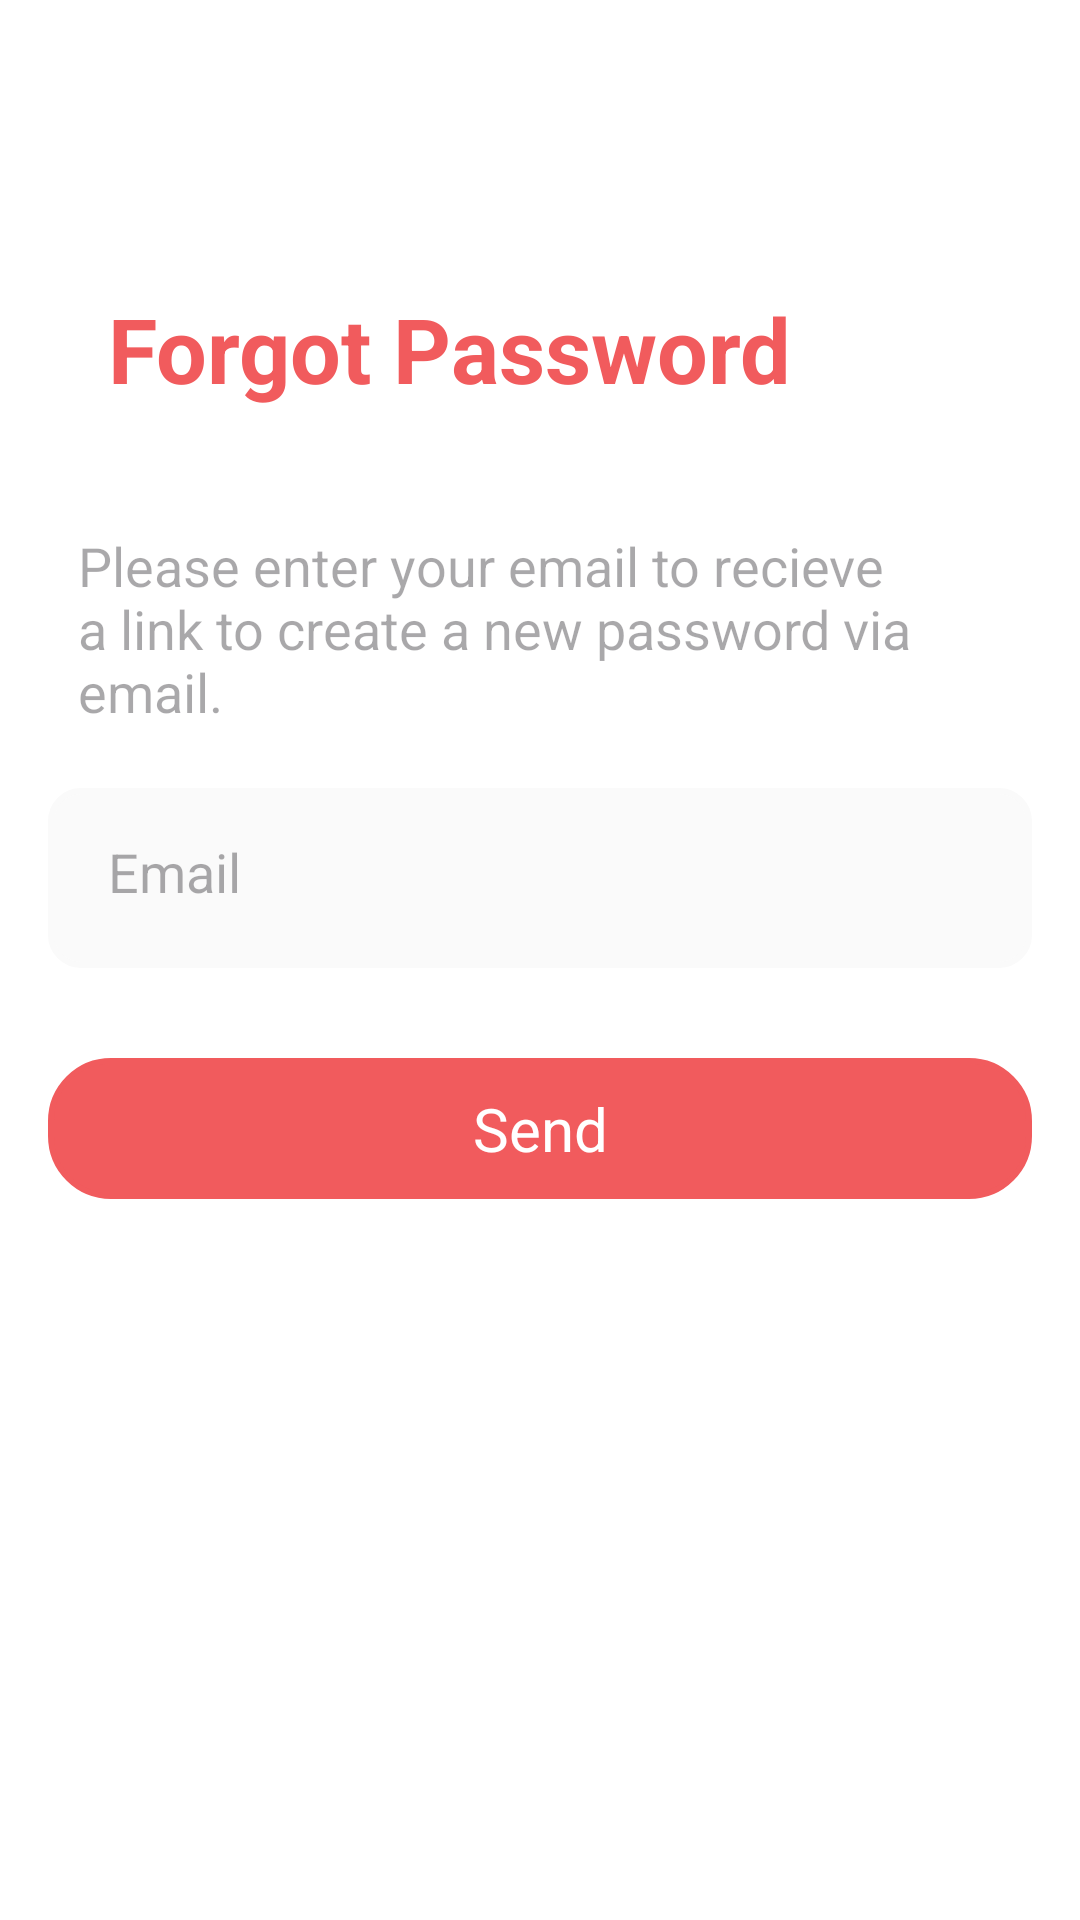

Produce the Android XML layout that renders to this screen, including the resource entries it uses.
<!-- AndroidManifest.xml: application theme Theme.Sakshamrestrauntapp -->
<!-- res/layout/forgotpassword_activity.xml -->
<?xml version="1.0" encoding="utf-8"?>
<ScrollView xmlns:android="http://schemas.android.com/apk/res/android"
    android:layout_width="match_parent"
    android:background="@color/white"
    android:layout_height="match_parent">

    <RelativeLayout
        android:layout_width="match_parent"
        android:padding="16dp"
        android:layout_height="wrap_content">

        <LinearLayout
            android:layout_width="match_parent"
            android:layout_height="wrap_content"
            android:id="@+id/layout1"
            android:orientation="vertical">

            <ImageView
                android:layout_width="20dp"
                android:layout_height="20dp"
                android:id="@+id/back"
                android:src="@drawable/backk" />

            <TextView
                android:layout_width="300dp"
                android:layout_height="wrap_content"
                android:layout_marginTop="40dp"
                android:text="Forgot Password"
                android:textSize="30dp"
                android:textStyle="bold"
                android:padding="20dp"
                android:textColor="#f15b5d" />

            <TextView
                android:layout_width="match_parent"
                android:layout_height="wrap_content"
                android:hint="Please enter your email to recieve a link to create a new password via email."
                android:layout_marginTop="10dp"
                android:textSize="18dp"
                android:textColor="@color/black"
                android:padding="10dp" />

            <EditText
                android:layout_width="match_parent"
                android:layout_height="60dp"
                android:hint="Email"
                android:layout_marginTop="10dp"
                android:id="@+id/email"
                android:background="@drawable/signin"
                android:textColor="@color/black"
                android:padding="20dp" />

            <TextView
                android:layout_width="match_parent"
                android:layout_height="wrap_content"
                android:text="Send"
                android:layout_marginTop="30dp"
                android:textSize="20dp"
                android:id="@+id/send"
                android:gravity="center"
                android:background="@drawable/signin_button"
                android:textColor="@color/white"
                android:padding="10dp" />

        </LinearLayout>

    </RelativeLayout>

</ScrollView>
<!-- resources referenced by this layout -->
<resources>
  <!-- drawable signin (drawable) -->
  <?xml version="1.0" encoding="utf-8"?>
  <shape xmlns:android="http://schemas.android.com/apk/res/android"
      android:shape="rectangle">
  
      <corners android:radius="10dp" />
  
      <solid android:color="#fafafa" />
  
      <stroke
          android:color="#fafafa"
          android:width="2dp" />
  
  </shape>
  <!-- drawable signin_button (drawable) -->
  <shape xmlns:android="http://schemas.android.com/apk/res/android">
      <solid android:color="#f15b5d" />
      <stroke
          android:width="2dp"
          android:color="#f15b5d" />
      <corners android:radius="20dp" />
  </shape>
  <style name="Theme.Sakshamrestrauntapp" parent="Base.Theme.Sakshamrestrauntapp" />
  <style name="Base.Theme.Sakshamrestrauntapp" parent="Theme.Material3.DayNight.NoActionBar">
          
          
      </style>
  <!-- not gathered from this repository: default colours our renderer supplied (Android Studio template values) -->
  <color name="black">#FF000000</color>
  <color name="white">#FFFFFFFF</color>
</resources>
